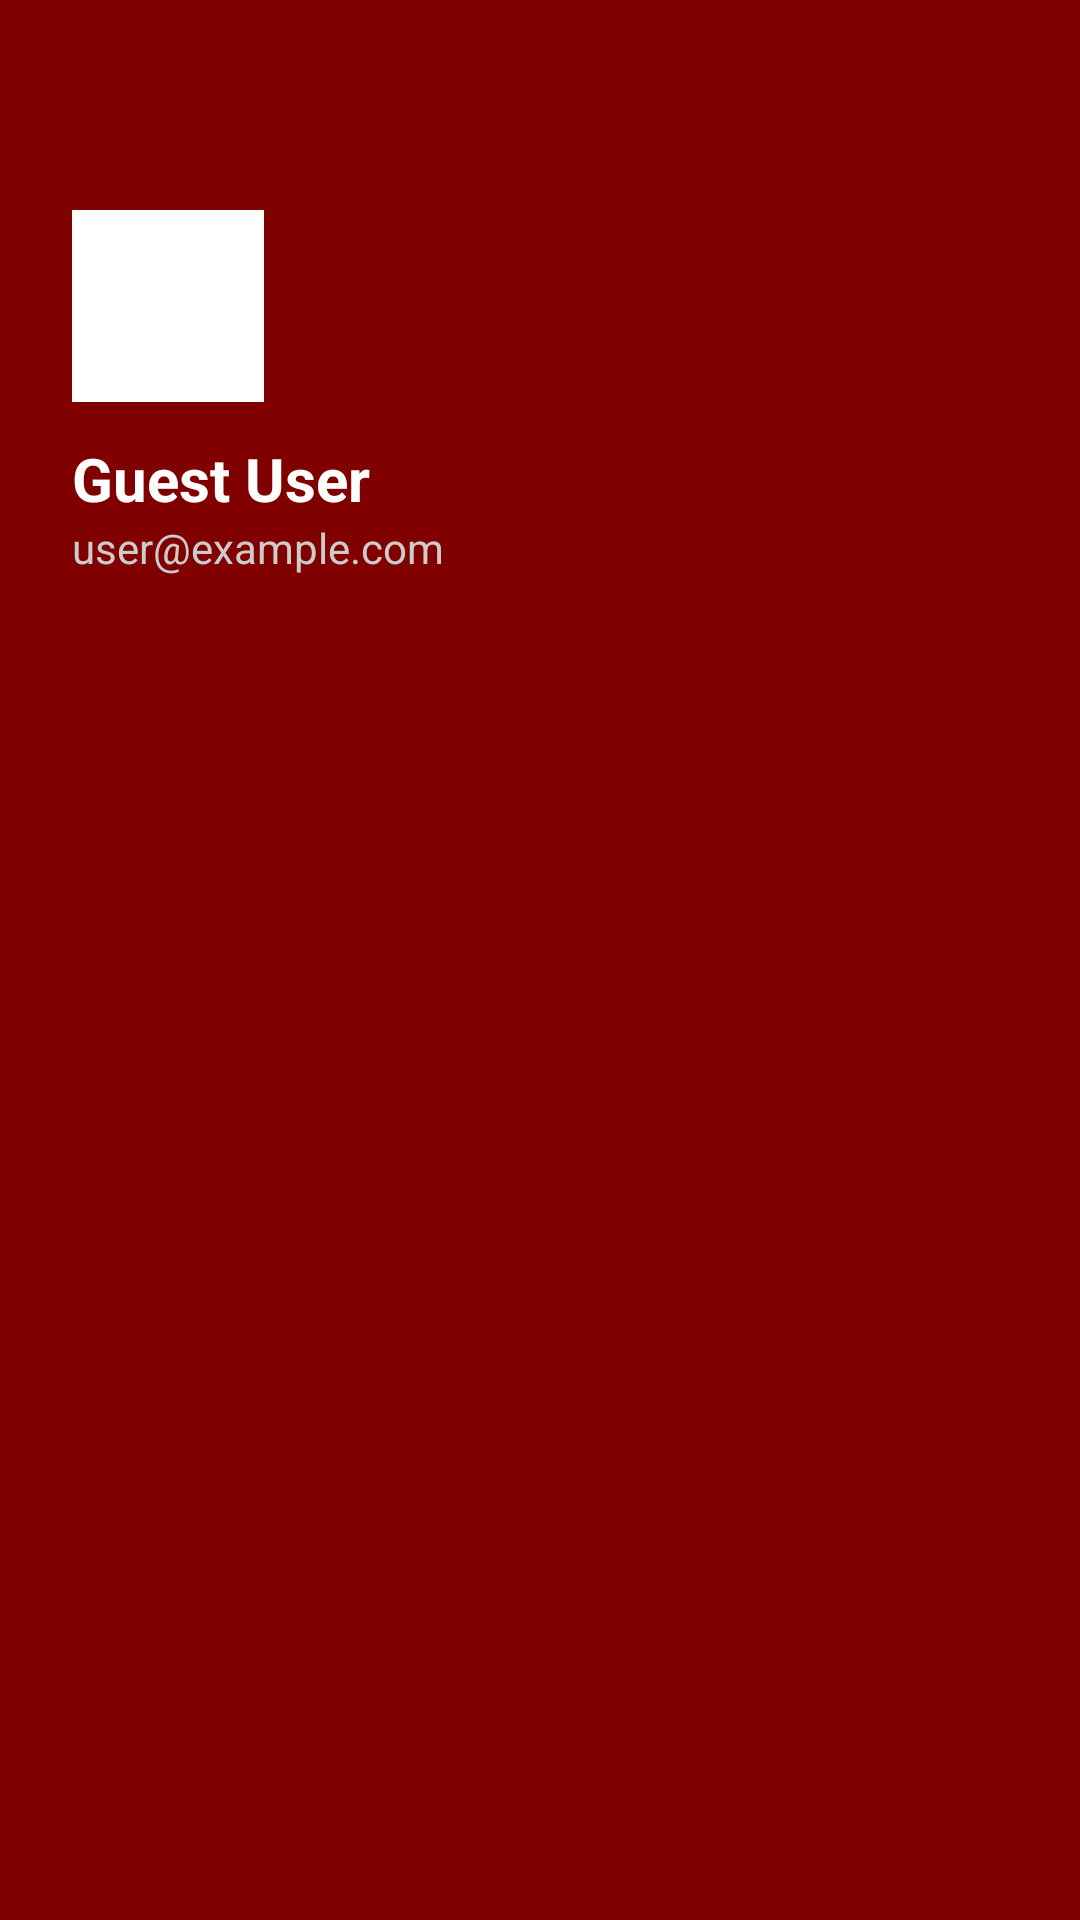

Layout XML and referenced resources for this Android screen:
<!-- AndroidManifest.xml: application theme Theme.MyFirstApp -->
<!-- res/layout/fragment_nav_header.xml -->
<?xml version="1.0" encoding="utf-8"?>
<LinearLayout xmlns:android="http://schemas.android.com/apk/res/android"
    android:layout_width="match_parent"
    android:layout_height="210dp"
    android:background="#800000"
    android:orientation="vertical"
    android:paddingStart="24dp"
    android:paddingEnd="50dp"
    android:paddingTop="70dp"
    android:paddingBottom="16dp">

    

    <ImageView
        android:id="@+id/nav_user_image"
        android:layout_width="64dp"
        android:layout_height="64dp"
        android:background="@android:color/white"
        android:padding="2dp"
        android:scaleType="centerCrop"
        android:src="@drawable/ic_profilepic" />

    <TextView
        android:id="@+id/nav_user_name"
        android:layout_width="wrap_content"
        android:layout_height="wrap_content"
        android:paddingTop="12dp"
        android:text="Guest User"
        android:textColor="@color/white"
        android:textSize="20sp"
        android:textStyle="bold" />

    <TextView
        android:id="@+id/nav_user_email"
        android:layout_width="wrap_content"
        android:layout_height="wrap_content"
        android:text="user@example.com"
        android:textColor="#CCCCCC"
        android:textSize="14sp" />
</LinearLayout>
<!-- resources referenced by this layout -->
<resources>
  <style name="Theme.MyFirstApp" parent="Base.Theme.MyFirstApp" />
  <style name="Base.Theme.MyFirstApp" parent="Theme.Material3.DayNight.NoActionBar">
          <item name="android:windowTranslucentStatus">false</item>
  
          
          <item name="colorPrimaryContainer">#FFFFFF</item>
          <item name="colorOnPrimaryContainer">#000000</item>
      </style>
  <!-- not gathered from this repository: default colours our renderer supplied (Android Studio template values) -->
  <color name="white">#FFFFFFFF</color>
</resources>
